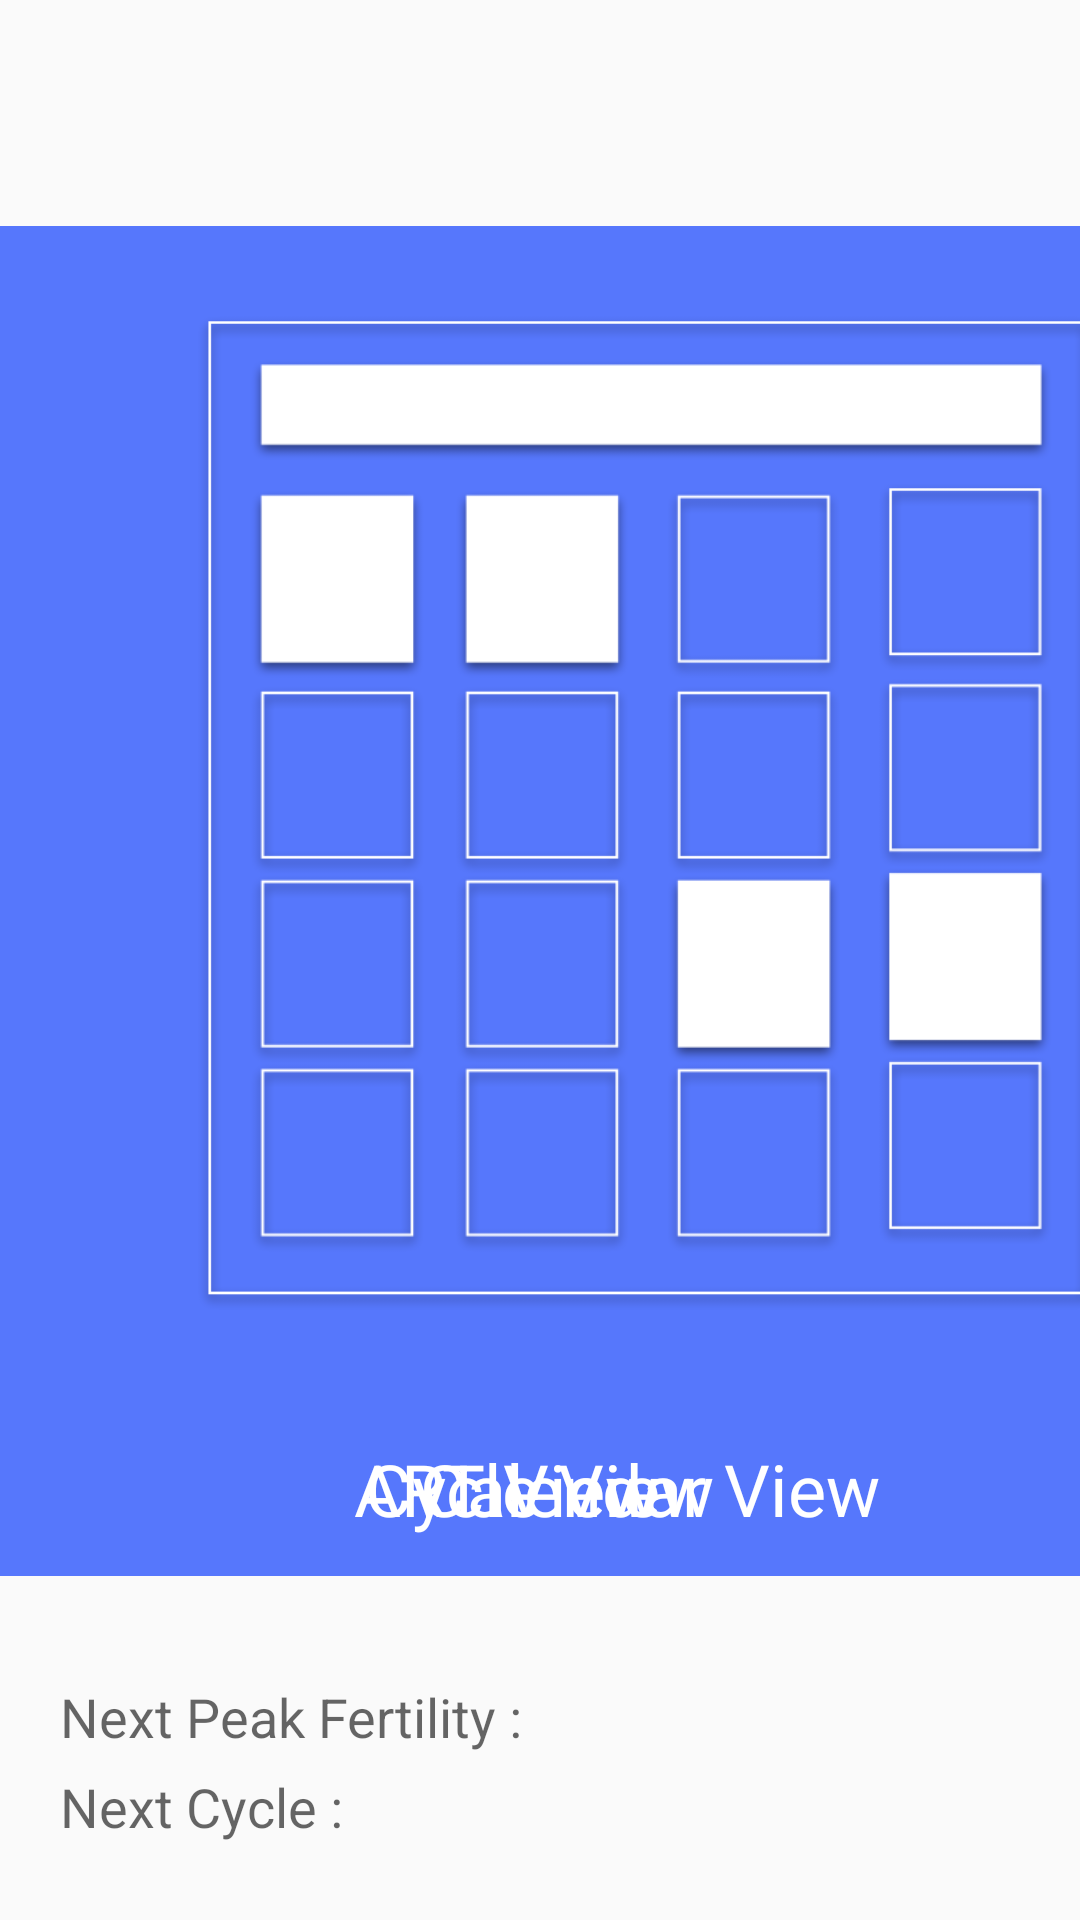

Write the Android layout XML for this screen, with the resource values it uses.
<!-- AndroidManifest.xml: application theme AppTheme -->
<!-- res/layout/fragment_couple_main.xml -->
<FrameLayout xmlns:android="http://schemas.android.com/apk/res/android"
    xmlns:tools="http://schemas.android.com/tools" android:layout_width="match_parent"
    android:layout_height="match_parent" tools:context="scip.app.CouplesMain"
    android:id="@+id/Couple_Main_Screen">

    <ImageButton
        android:layout_width="400dp"
        android:layout_height="450dp"
        android:layout_x="16dp"
        android:id="@+id/cycleButton"
        android:layout_gravity="center"
        android:layout_marginLeft="4dp"
        android:layout_marginTop="-20dp"
        android:background="@color/material_blue_500"
        android:paddingLeft="50dp"
        android:paddingRight="50dp"
        android:paddingTop="50dp"
        android:paddingBottom="50dp"
        android:scaleType="fitStart"
        android:src="@drawable/ic_cycle" />

    <ImageButton
        android:layout_width="400dp"
        android:layout_height="450dp"
        android:id="@+id/artButton"
        android:layout_gravity="right|center_vertical"
        android:layout_marginRight="16dp"
        android:layout_marginTop="-20dp"
        android:paddingLeft="120dp"
        android:paddingRight="70dp"
        android:paddingTop="100dp"
        android:paddingBottom="60dp"
        android:scaleType="fitStart"
        android:background="@color/material_blue_500"
        android:src="@drawable/ic_cap" />

    <ImageButton
        android:layout_width="400dp"
        android:layout_height="450dp"
        android:id="@+id/calendarButton"
        android:layout_gravity="left|center_vertical"
        android:layout_marginLeft="16dp"
        android:layout_marginTop="-20dp"
        android:background="@color/material_blue_500"
        android:paddingLeft="50dp"
        android:paddingRight="50dp"
        android:paddingTop="30dp"
        android:paddingBottom="50dp"
        android:scaleType="fitStart"
        android:src="@drawable/ic_calendar" />

    <TextView
        android:layout_width="165dp"
        android:layout_height="32dp"
        android:textAppearance="?android:attr/textAppearanceMedium"
        android:text="Next Peak Fertility : "
        android:id="@+id/PeriodCycleLabel"
        android:layout_gravity="bottom|left|top"
        android:layout_marginLeft="20dp"
        android:layout_marginTop="560dp" />

    <TextView
        android:layout_width="wrap_content"
        android:layout_height="wrap_content"
        android:textAppearance="?android:attr/textAppearanceMedium"
        android:text="Next Cycle : "
        android:id="@+id/NextCycleLabel"
        android:layout_gravity="bottom|left|top"
        android:layout_marginLeft="20dp"
        android:layout_marginTop="590dp" />

    <TextView
        android:layout_width="wrap_content"
        android:layout_height="wrap_content"
        android:textAppearance="?android:attr/textAppearanceLarge"
        android:text="Calendar View"
        android:id="@+id/textView3"
        android:layout_gravity="bottom|left|top"
        android:layout_marginLeft="140dp"
        android:textSize="@dimen/abc_text_size_headline_material"
        android:layout_marginTop="480dp"
        android:textColor="#ffffffff" />

    <TextView
        android:layout_width="wrap_content"
        android:layout_height="wrap_content"
        android:textAppearance="?android:attr/textAppearanceLarge"
        android:text="Cycle View"
        android:id="@+id/textView4"
        android:layout_gravity="center_horizontal|bottom|top"
        android:layout_marginTop="480dp"
        android:textSize="@dimen/abc_text_size_headline_material"
        android:textColor="#ffffff" />

    <TextView
        android:layout_width="wrap_content"
        android:layout_height="wrap_content"
        android:textAppearance="?android:attr/textAppearanceLarge"
        android:text="ART View"
        android:id="@+id/textView5"
        android:layout_gravity="bottom|right|top"
        android:layout_marginRight="140dp"
        android:layout_marginTop="480dp"
        android:textColor="#ffffff"
        android:textSize="@dimen/abc_text_size_headline_material" />

    <TextView
        android:layout_width="wrap_content"
        android:layout_height="wrap_content"
        android:textAppearance="?android:attr/textAppearanceMedium"
        android:id="@+id/Peak_Fertility"
        android:layout_gravity="left|top"
        android:layout_marginTop="560dp"
        android:layout_marginLeft="180dp" />

    <TextView
        android:layout_width="wrap_content"
        android:layout_height="wrap_content"
        android:textAppearance="?android:attr/textAppearanceMedium"
        android:id="@+id/Next_Cycle"
        android:layout_gravity="left|top"
        android:layout_marginTop="590dp"
        android:layout_marginLeft="120dp" />

</FrameLayout>
<!-- resources referenced by this layout -->
<resources>
  <color name="material_blue_500">#5677fc</color>
  <!-- drawable ic_calendar: png bitmap (drawable-xxhdpi, 34093 bytes) -->
  <!-- drawable ic_cap: png bitmap (drawable-xxhdpi, 53175 bytes) -->
  <!-- drawable ic_cycle: png bitmap (drawable-xxhdpi, 139779 bytes) -->
  <style name="AppTheme" parent="Theme.AppCompat.Light.DarkActionBar">
          <item name="android:windowNoTitle">true</item>
          
          <item name="android:windowActionBar">false</item>
          <item name="colorPrimary">@color/material_blue_500</item>
      </style>
</resources>
